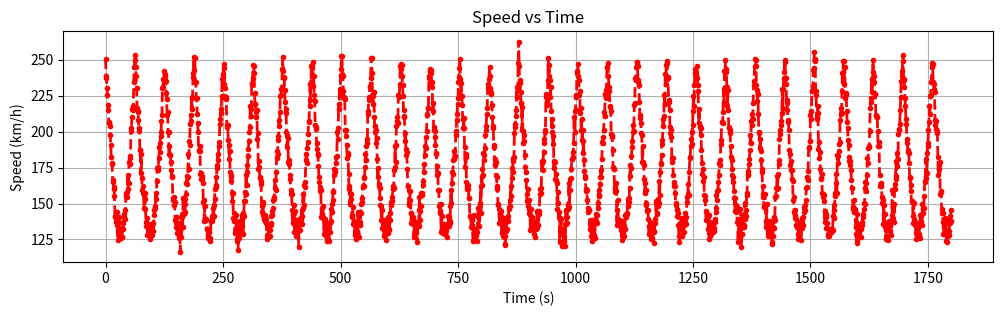
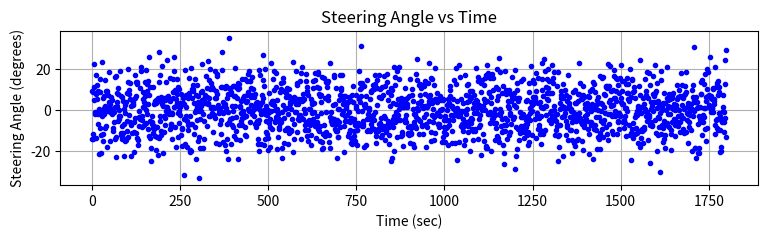
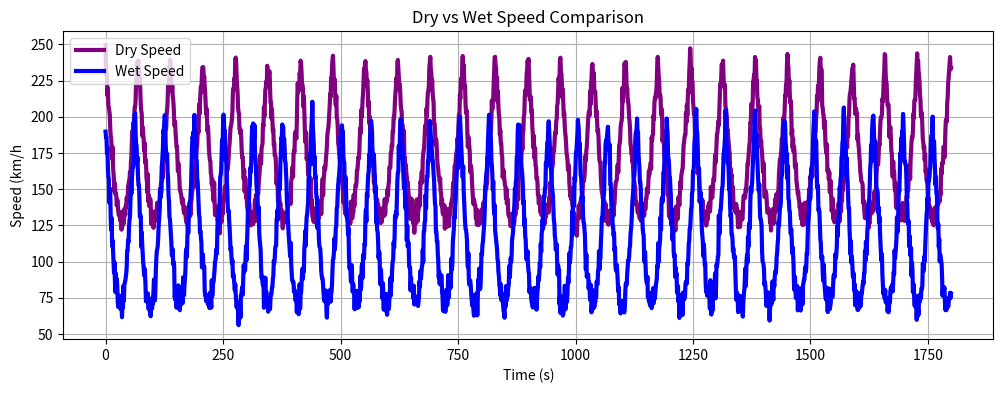
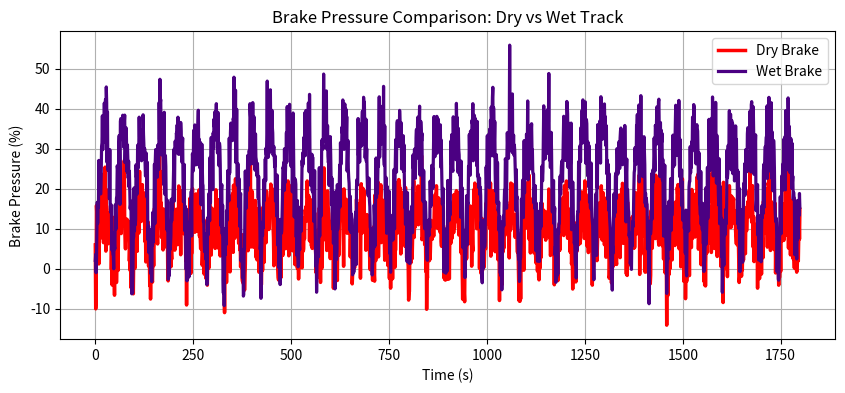

Source code (Python) for these figures, in order: (Note: this script raises an exception after producing the figures.)
# importing libraries
import numpy as np # for generating telemetry variables
import pandas as pd # for creating a data table
import matplotlib.pyplot as plt # for visualization

# Simulating a 30 minute race (30*60 = 1800 seconds)
time_seconds = np.arange(0, 1800)

# speed(km/h)
speed = (250-120 * np.abs(np.sin(time_seconds / 20)) + np.random.normal(0, 5, 1800))
# engine RPM
rpm = speed * 45 + np.random.normal(0, 100, 1800)
throttle = np.clip(np.random.normal(70, 15, 1800), 0, 100)
brake = np.clip(np.random.normal(10, 10, 1800), 0, 100)
# gear shifts(1-8)
gear = np.digitize(speed, bins=[50, 100, 150, 200, 250, 300, 350, 400])
steering_angle = np.random.normal(0, 10, 1800)

#telemtry variables in a dataframe
telemetry_data = pd.DataFrame({  "Time (s)": time_seconds,
                                  "Speed (km/h)": speed,
                                 "Engine RPM": rpm,
                                 "Throttle (%)": throttle,
                                 "Brake (%)": brake,
                                 "Gear": gear,
                                 "Steering Angle (deg)": steering_angle })
telemetry_data.head(10)

# visualization of speed vs time per lap
plt.figure(figsize=(12,3))
plt.plot(telemetry_data["Time (s)"],telemetry_data["Speed (km/h)"],color='red', linewidth=2,linestyle='dashed',marker='.')
plt.title("Speed vs Time")
plt.xlabel("Time (s)")
plt.ylabel("Speed (km/h)")
plt.grid();
plt.show()


# steering angle vs time
# 0deg -> Straights
plt.figure(figsize=(9, 2))
plt.plot(telemetry_data["Time (s)"], telemetry_data["Steering Angle (deg)"],color='blue', linestyle='dashed',linewidth = 0.01,marker='.')
plt.title("Steering Angle vs Time")
plt.xlabel("Time (sec)")
plt.ylabel("Steering Angle (degrees)")
plt.grid();
plt.show()



import numpy as np
import pandas as pd
import matplotlib.pyplot as plt

# Dry track: faster, less braking
dry_speed = ( 240 - 110 * np.abs(np.sin(time_seconds / 22))  + np.random.normal(0, 4, 1800))

# Wet track: slower, deeper braking
wet_speed = (200 - 130 * np.abs(np.sin(time_seconds / 20))+ np.random.normal(0, 5, 1800))

# brake patterns (Dry = light, Wet = heavy)
dry_brake = (15 * np.abs(np.sin(time_seconds / 15))+ np.random.normal(0, 5, len(time_seconds)))
wet_brake = ( 35 * np.abs(np.sin(time_seconds / 15))+ np.random.normal(0, 5, len(time_seconds)))


#Both dry and wet conditions in accordance with speed

conditions_data = pd.DataFrame({
                                "Time (s)": time_seconds,
                                "Dry Speed (km/h)": dry_speed,
                               "Wet Speed (km/h)": wet_speed,
                                "Dry Brake (%)": dry_brake,
                                "Wet Brake (%)": wet_brake,
                                })

conditions_data.head()


#Dry vs Wet Speed Comparison

plt.figure(figsize=(12,4))
plt.plot(time_seconds, dry_speed, label="Dry Speed", linestyle="-",color='purple',linewidth = '3')
plt.plot(time_seconds, wet_speed, label="Wet Speed", linestyle="-",color="blue",linewidth = '3')
plt.title("Dry vs Wet Speed Comparison")
plt.xlabel("Time (s)")
plt.ylabel("Speed (km/h")
plt.legend();
plt.grid();
plt.show()


#Dry vs Wet brakes Comparison

plt.figure(figsize=(10, 4))
plt.plot(time_seconds, dry_brake, label='Dry Brake', color='red',linewidth = '2.5',)
plt.plot(time_seconds, wet_brake, label='Wet Brake', color='indigo',linewidth = '2.3',)
plt.title("Brake Pressure Comparison: Dry vs Wet Track")
plt.xlabel("Time (s)")
plt.ylabel("Brake Pressure (%)")
plt.legend()
plt.grid();
plt.show()


!pip install fastf1 --quiet
import os
os.makedirs("/content/cache", exist_ok=True)


#importing fastf1 dataset and libraries
import fastf1
import pandas as pd
import matplotlib.pyplot as plt

fastf1.Cache.enable_cache('/content/cache')

#qualifying session for Verstappen (BAHRAIN GP) 2023
session = fastf1.get_session(2023, 'Bahrain', 'Q')
session.load()

#Qualifying wet session for Verstappen(JAPAN GP) 2022
session = fastf1.get_session(2022, 'Japan', 'Q')
session.load()

laps = session.laps.pick_driver('VER')

full_tel = pd.DataFrame()

for _, lap in laps.iterlaps():
    tel = lap.get_telemetry()
    tel["Time_s"] = tel["Time"].dt.total_seconds()
    full_tel = pd.concat([full_tel, tel], ignore_index=True)

full_tel = full_tel.sort_values("Time_s").reset_index(drop=True)
full_tel["Time_aligned"] = full_tel["Time_s"] - full_tel["Time_s"].iloc[0]

full_tel.head()

#predicted speed vs actual speed

plt.figure(figsize=(10,5))
#synthetically generated speed
plt.plot(telemetry_data["Time (s)"],telemetry_data["Speed (km/h)"],label="Predicted Speed",color='blue', linewidth='3',marker='.')

# actual qualifying speed from session
plt.plot(full_tel["Time_aligned"],full_tel["Speed"],label="Actual Speed",alpha=0.8,color = 'brown')

plt.title("Predicted vs Actual Speed")
plt.xlabel("Time (s)")
plt.ylabel("Speed (km/h)")
plt.legend()
plt.grid()
plt.show()


#loaded a wet session for wet track speed analysis
plt.figure(figsize=(10,5))

plt.plot(time_seconds, wet_speed,label="Predicted Wet Speed", linewidth=3,color = 'green')

plt.plot(full_tel["Time_aligned"], full_tel["Speed"],label="Actual Wet Speed",alpha=0.7,color = 'red')

plt.title("Predicted  Wet track Speed vs Actual Wet track Speed")
plt.xlabel("Time (s)")
plt.ylabel("Speed (km/h)")
plt.legend()
plt.grid()
plt.show()


#predicted vs actual wet track brake pressure
plt.figure(figsize=(10,4))
full_tel["Brake_%"] = full_tel["Brake"] * 100

#loaded a wet session for wet track brake pressure analysis
plt.plot(time_seconds, wet_brake, label="Predicted Wet Brake", color='indigo',linewidth = '2.3',)

plt.plot(full_tel["Time_aligned"], full_tel["Brake_%"],label="Actual Wet Brake",alpha=0.7,color='black')

plt.title("Predicted vs Actual Wet track Brake pressure")
plt.xlabel("Time (s)")
plt.ylabel("Brake (%)")
plt.legend()
plt.grid()
plt.show()

#predicted vs actual dry track brake pressure
full_tel["Brake_%"] = full_tel["Brake"] * 100
plt.figure(figsize=(10,4))

plt.plot(time_seconds, dry_brake,label="Predicted Dry Brake",color='red',linewidth = '2.5',)

plt.plot(full_tel["Time_aligned"], full_tel["Brake_%"], label="Actual Dry Brake", alpha=0.7,color = 'grey')

plt.title("predicted vs Actual Dry track Brake pressure")
plt.xlabel("Time (s)")
plt.ylabel("Brake (%)")
plt.legend()
plt.grid()
plt.show()


import numpy as np
import pandas as pd

def apply_2026_equalizer(df):
    eq_df = df.copy()

    # 1. PU Normalization: Detects 'Clipping' on straights
    # If Throttle > 95% and Speed > 250, we inject a manual override boost
    clipping_mask = (eq_df['Throttle (%)'] > 95) & (eq_df['Speed (km/h)'] > 250)
    eq_df.loc[clipping_mask, 'Speed (km/h)'] *= 1.08  # 8% Power Boost

    # 2. Aero Stabilization: Detects high-steering corners
# Based on steering_angle telematics, 15deg is stable for applying grip factor
    corner_mask = np.abs(eq_df['Steering Angle (deg)']) > 15
    eq_df.loc[corner_mask, 'Speed (km/h)'] *= 1.12 # 12% Grip Compensation

    return eq_df

# Applying both to the synthetic telemetry
equalized_synthetic = apply_2026_equalizer(telemetry_data)

# Applying to the Actual F1 data (full_tel)
# since FastF1 session is 2022/2023, this simulates Equalization with 2026 regs

# full_tel for the equalizer function
full_tel_prepared = full_tel.copy()
full_tel_prepared.rename(columns={'Throttle': 'Throttle (%)', 'Speed': 'Speed (km/h)'}, inplace=True)

#added a placeholder for 'Steering Angle (deg)'
if 'Steering Angle (deg)' not in full_tel_prepared.columns:
    full_tel_prepared['Steering Angle (deg)'] = 0

equalized_actual = apply_2026_equalizer(full_tel_prepared)

import matplotlib.pyplot as plt

plt.figure(figsize=(12, 5))

# Plot 1: The 'Regulated' 2026 EQ (Raw Data)
plt.plot(telemetry_data["Time (s)"][:250], telemetry_data["Speed (km/h)"][:250],
         label="2026 Regulated (Performance EQ)", color='red', alpha=0.5, linewidth = 3)

# Plot 2: Output of override boost and aero stabilization
plt.plot(equalized_synthetic["Time (s)"][:250], equalized_synthetic["Speed (km/h)"][:250],
         label="Equalized Battle (2022/23 Levels)", color='green', linewidth=2)

plt.title("Results: Performance Equalization for 2026 Regulations")
plt.xlabel("Time (s)")
plt.ylabel("Speed (km/h)")
plt.legend()
plt.grid(True)
plt.show()
